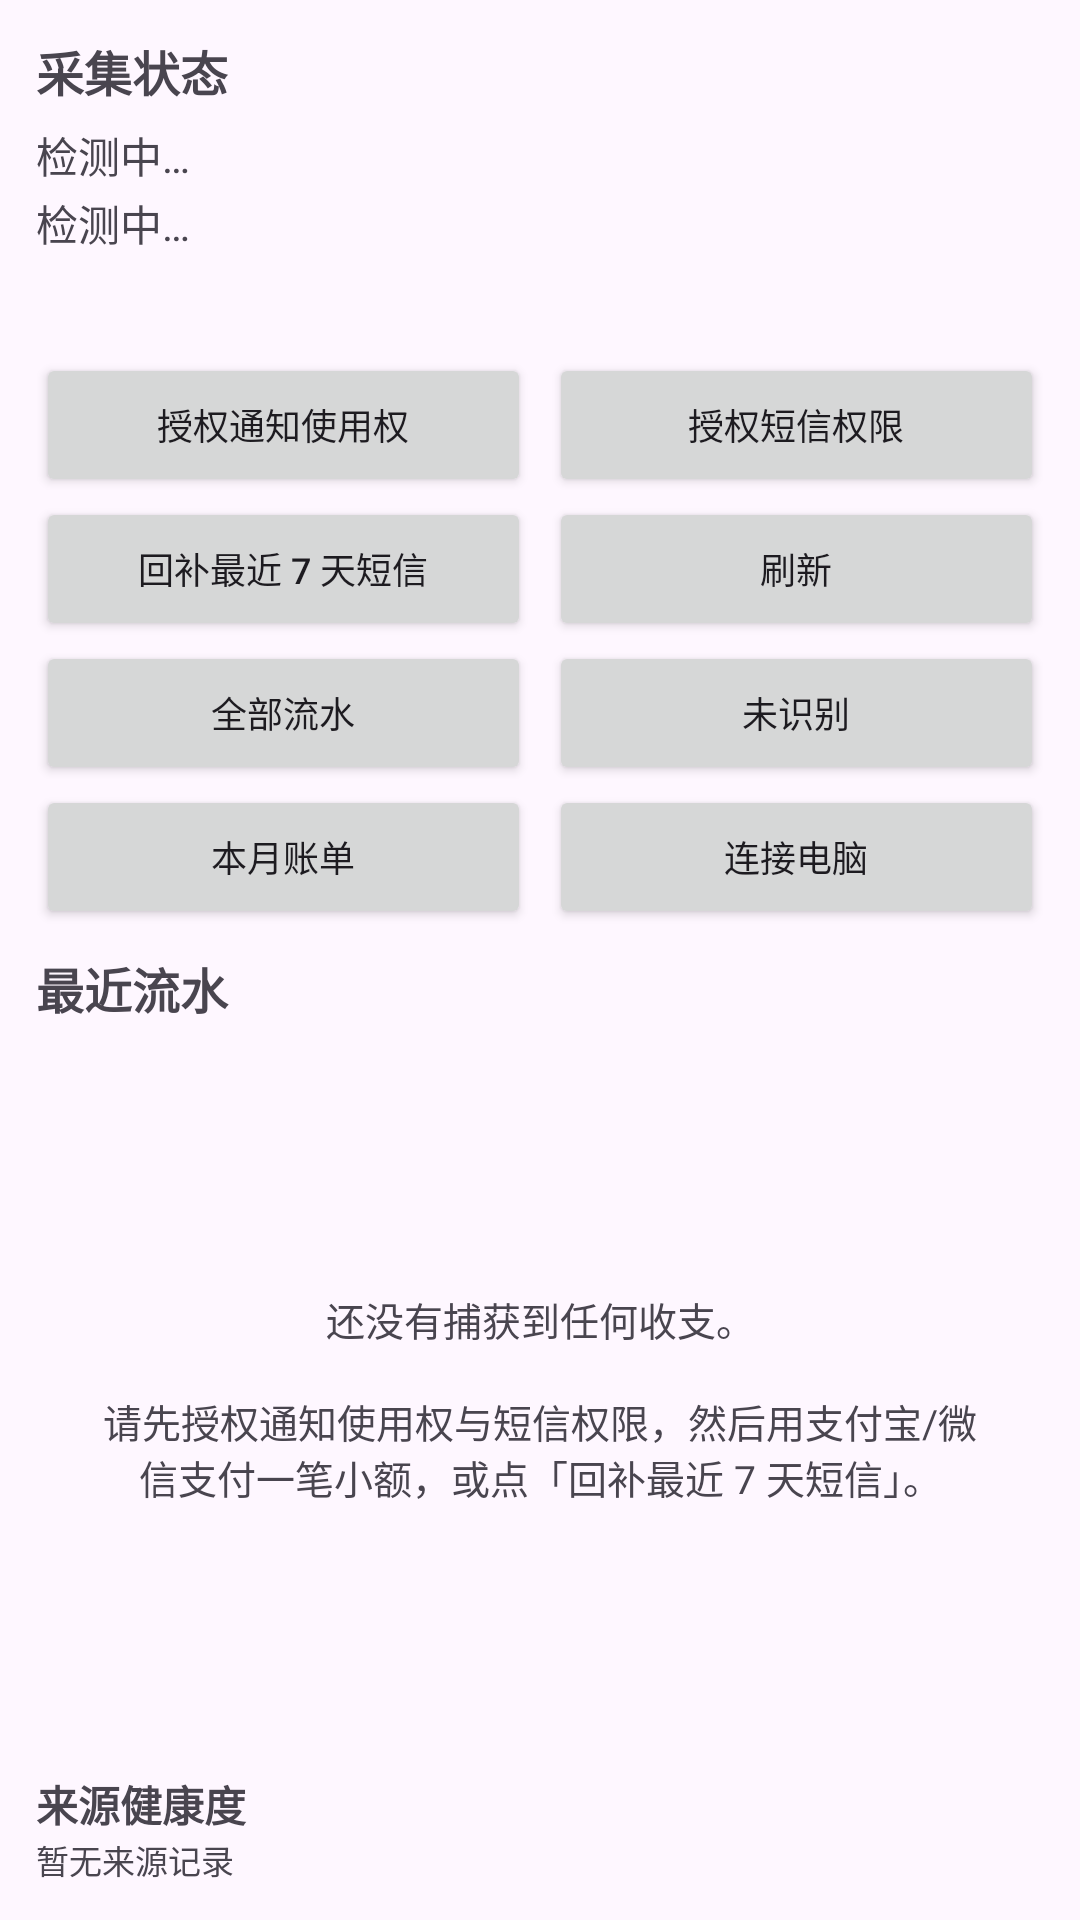

Write the Android layout XML for this screen, with the resource values it uses.
<!-- AndroidManifest.xml: application theme Theme.PocketLedger -->
<!-- res/layout/activity_main.xml -->
<?xml version="1.0" encoding="utf-8"?>
<LinearLayout xmlns:android="http://schemas.android.com/apk/res/android"
    xmlns:tools="http://schemas.android.com/tools"
    android:layout_width="match_parent"
    android:layout_height="match_parent"
    android:orientation="vertical"
    android:padding="12dp"
    tools:ignore="HardcodedText">

    <TextView
        android:layout_width="match_parent"
        android:layout_height="wrap_content"
        android:text="@string/section_health"
        android:textSize="16sp"
        android:textStyle="bold" />

    <TextView
        android:id="@+id/tvNotifStatus"
        android:layout_width="match_parent"
        android:layout_height="wrap_content"
        android:layout_marginTop="6dp"
        android:text="@string/status_unknown"
        android:textSize="14sp" />

    <TextView
        android:id="@+id/tvSmsStatus"
        android:layout_width="match_parent"
        android:layout_height="wrap_content"
        android:layout_marginTop="2dp"
        android:text="@string/status_unknown"
        android:textSize="14sp" />

    <TextView
        android:id="@+id/tvCounts"
        android:layout_width="match_parent"
        android:layout_height="wrap_content"
        android:layout_marginTop="6dp"
        android:textSize="14sp"
        android:textStyle="bold" />

    <LinearLayout
        android:layout_width="match_parent"
        android:layout_height="wrap_content"
        android:layout_marginTop="8dp"
        android:orientation="horizontal">

        <Button
            android:id="@+id/btnNotifSettings"
            android:layout_width="0dp"
            android:layout_height="wrap_content"
            android:layout_weight="1"
            android:text="@string/action_notif_settings"
            android:textSize="12sp" />

        <Button
            android:id="@+id/btnSmsPermission"
            android:layout_width="0dp"
            android:layout_height="wrap_content"
            android:layout_marginStart="6dp"
            android:layout_weight="1"
            android:text="@string/action_sms_permission"
            android:textSize="12sp" />
    </LinearLayout>

    <LinearLayout
        android:layout_width="match_parent"
        android:layout_height="wrap_content"
        android:orientation="horizontal">

        <Button
            android:id="@+id/btnBackfill"
            android:layout_width="0dp"
            android:layout_height="wrap_content"
            android:layout_weight="1"
            android:text="@string/action_backfill"
            android:textSize="12sp" />

        <Button
            android:id="@+id/btnRefresh"
            android:layout_width="0dp"
            android:layout_height="wrap_content"
            android:layout_marginStart="6dp"
            android:layout_weight="1"
            android:text="@string/action_refresh"
            android:textSize="12sp" />
    </LinearLayout>

    <LinearLayout
        android:layout_width="match_parent"
        android:layout_height="wrap_content"
        android:orientation="horizontal">

        <Button
            android:id="@+id/btnFilterAll"
            android:layout_width="0dp"
            android:layout_height="wrap_content"
            android:layout_weight="1"
            android:text="@string/action_filter_all"
            android:textSize="12sp" />

        <Button
            android:id="@+id/btnFilterUnmatched"
            android:layout_width="0dp"
            android:layout_height="wrap_content"
            android:layout_marginStart="6dp"
            android:layout_weight="1"
            android:text="@string/action_filter_unmatched"
            android:textSize="12sp" />
    </LinearLayout>

    <LinearLayout
        android:layout_width="match_parent"
        android:layout_height="wrap_content"
        android:orientation="horizontal">

        <Button
            android:id="@+id/btnReport"
            android:layout_width="0dp"
            android:layout_height="wrap_content"
            android:layout_weight="1"
            android:text="@string/action_report"
            android:textSize="12sp" />

        <Button
            android:id="@+id/btnServer"
            android:layout_width="0dp"
            android:layout_height="wrap_content"
            android:layout_marginStart="6dp"
            android:layout_weight="1"
            android:text="@string/action_server"
            android:textSize="12sp" />
    </LinearLayout>

    <TextView
        android:id="@+id/tvListTitle"
        android:layout_width="match_parent"
        android:layout_height="wrap_content"
        android:layout_marginTop="8dp"
        android:text="@string/filter_all_title"
        android:textSize="16sp"
        android:textStyle="bold" />

    <FrameLayout
        android:layout_width="match_parent"
        android:layout_height="0dp"
        android:layout_weight="1">

        <androidx.recyclerview.widget.RecyclerView
            android:id="@+id/rvRows"
            android:layout_width="match_parent"
            android:layout_height="match_parent"
            android:clipToPadding="false"
            android:paddingBottom="8dp" />

        <TextView
            android:id="@+id/tvEmpty"
            android:layout_width="match_parent"
            android:layout_height="wrap_content"
            android:layout_gravity="center"
            android:gravity="center"
            android:padding="16dp"
            android:text="@string/empty_hint"
            android:textSize="13sp" />
    </FrameLayout>

    <TextView
        android:id="@+id/tvHealthTitle"
        android:layout_width="match_parent"
        android:layout_height="wrap_content"
        android:text="@string/health_title"
        android:textSize="14sp"
        android:textStyle="bold" />

    <TextView
        android:id="@+id/tvHealth"
        android:layout_width="match_parent"
        android:layout_height="wrap_content"
        android:maxLines="6"
        android:text="@string/health_empty"
        android:textSize="11sp" />

</LinearLayout>
<!-- resources referenced by this layout -->
<resources>
  <string name="action_backfill">回补最近 7 天短信</string>
  <string name="action_filter_all">全部流水</string>
  <string name="action_filter_unmatched">未识别</string>
  <string name="action_notif_settings">授权通知使用权</string>
  <string name="action_refresh">刷新</string>
  <string name="action_report">本月账单</string>
  <string name="action_server">连接电脑</string>
  <string name="action_sms_permission">授权短信权限</string>
  <string name="empty_hint">还没有捕获到任何收支。\n\n请先授权通知使用权与短信权限，然后用支付宝/微信支付一笔小额，或点「回补最近 7 天短信」。</string>
  <string name="filter_all_title">最近流水</string>
  <string name="health_empty">暂无来源记录</string>
  <string name="health_title">来源健康度</string>
  <string name="section_health">采集状态</string>
  <string name="status_unknown">检测中…</string>
  <style name="Theme.PocketLedger" parent="Theme.Material3.DayNight.NoActionBar" />
</resources>
